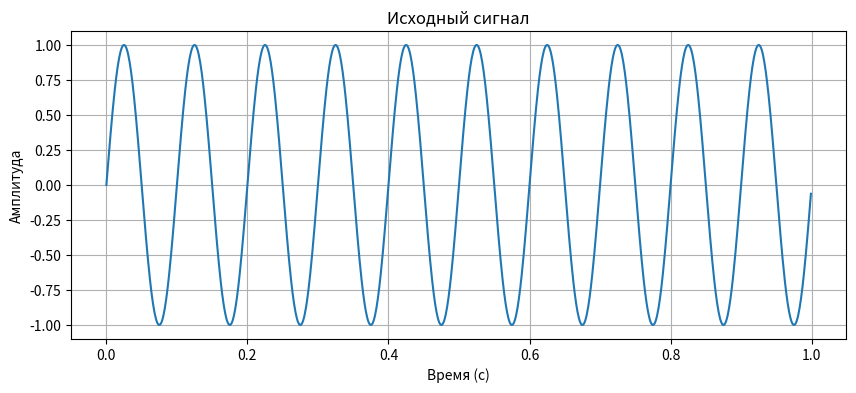
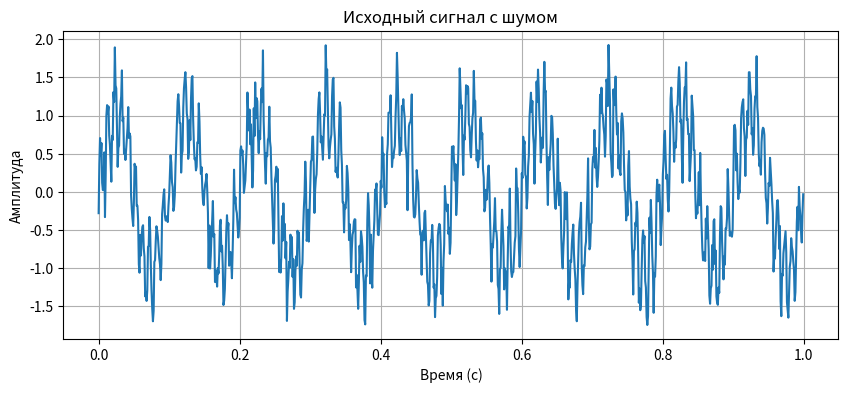
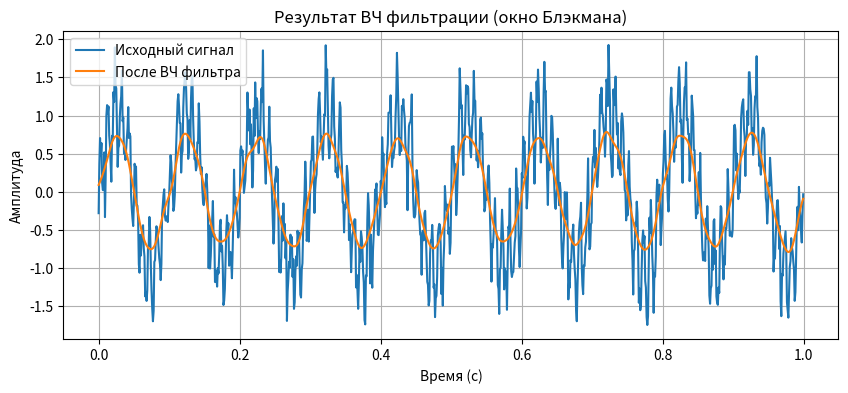
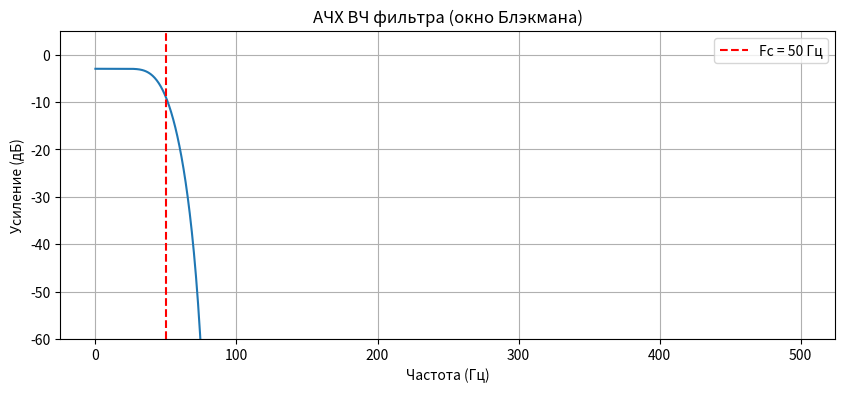
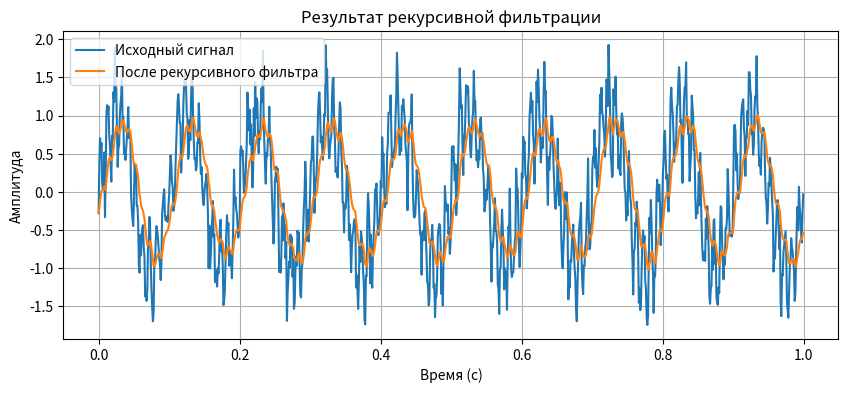
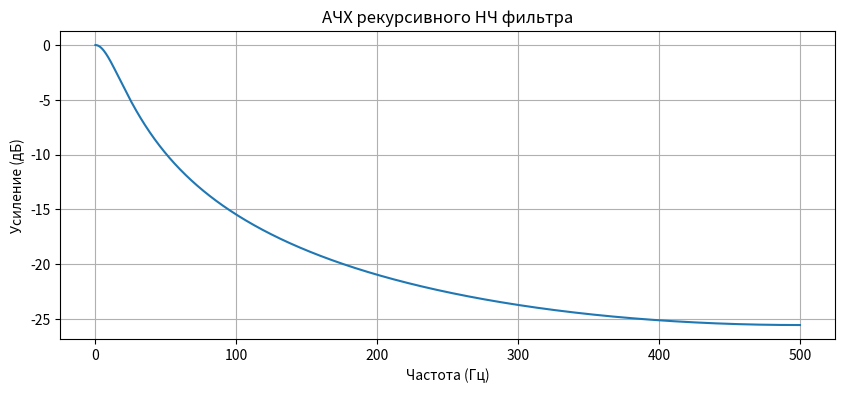

These charts were generated, in order, by the following Python code:
import numpy as np
import matplotlib.pyplot as plt
from scipy.io import wavfile
import os

# Параметры сигнала
Fs = 1000  # Частота дискретизации (Гц)
t = np.arange(0, 1, 1/Fs)  # Временной вектор от 0 до 1 секунды с шагом 1/Fs
f_low = 10     # Частота низкочастотного полезного сигнала (Гц)
f_high = 100  # Частота высокочастотного шума (Гц)

# Генерация сигнала
signal = np.sin(2 * np.pi * f_low * t)  # Генерация синусоидального полезного сигнала

# Визуализация исходного сигнала
plt.figure(figsize=(10, 4))
plt.plot(t, signal)
plt.title("Исходный сигнал")
plt.xlabel("Время (с)")
plt.ylabel("Амплитуда")
plt.grid()
plt.show()

# Добавление шума к сигналу
signal += 0.5 * np.sin(2 * np.pi * f_high * t)  # Добавление высокочастотной шумовой компоненты
signal += 0.2 * np.random.normal(size=t.shape)  # Добавление аддитивного белого гауссовского шума

# Визуализация сигнала с шумом
plt.figure(figsize=(10, 4))
plt.plot(t, signal)
plt.title("Исходный сигнал с шумом")
plt.xlabel("Время (с)")
plt.ylabel("Амплитуда")
plt.grid()
plt.show()

def blackman_window(N):
    """Генерация окна Блэкмана."""
    n = np.arange(N)
    return 0.42 - 0.5 * np.cos(2 * np.pi * n / (N - 1)) + 0.08 * np.cos(4 * np.pi * n / (N - 1))

def highpass_blackman(N, fc, fs):
    """Проектирование ВЧ фильтра с окном Блэкмана."""
    M = N // 2
    h = np.zeros(N)
    for i in range(N):
        if i == M:
            h[i] = 1 - 2 * fc / fs
        else:
            h[i] = -np.sin(2 * np.pi * fc * (i - M) / fs) / (np.pi * (i - M))
    window = blackman_window(N)
    h *= window
    h = -h
    h[M] += 1
    h /= np.sum(np.abs(h))
    return h

# Параметры фильтра
N = 101   # Порядок фильтра (нечетный для симметрии типа I)
fc = 50   # Частота среза (Гц)
fs = Fs   # Частота дискретизации (используем ту же, что и для сигнала)

# Создание ВЧ фильтра
h_hp = highpass_blackman(N, fc, fs)

# Применение ВЧ фильтра (свертка)
filtered_hp = np.convolve(signal, h_hp, mode='same')

# Визуализация результата ВЧ фильтрации
plt.figure(figsize=(10, 4))
plt.plot(t, signal, label="Исходный сигнал")
plt.plot(t, filtered_hp, label="После ВЧ фильтра")
plt.title("Результат ВЧ фильтрации (окно Блэкмана)")
plt.xlabel("Время (с)")
plt.ylabel("Амплитуда")
plt.legend()
plt.grid()
plt.show()

# Расчет и визуализация АЧХ ВЧ фильтра
H = np.fft.fft(h_hp, 2048)
freq = np.fft.fftfreq(2048, 1/fs)[:1024]
plt.figure(figsize=(10, 4))
plt.plot(freq, 20 * np.log10(np.abs(H[:1024])))
plt.axvline(fc, color='r', linestyle='--', label=f'Fс = {fc} Гц')
plt.title("АЧХ ВЧ фильтра (окно Блэкмана)")
plt.xlabel("Частота (Гц)")
plt.ylabel("Усиление (дБ)")
plt.ylim(-60, 5)
plt.grid()
plt.legend()
plt.show()

def recursive_lowpass(x, alpha):
    """Однородный рекурсивный НЧ фильтр первого порядка."""
    y = np.zeros_like(x)
    y[0] = x[0]
    for i in range(1, len(x)):
        y[i] = alpha * x[i] + (1 - alpha) * y[i-1]
    return y

# Параметры рекурсивного фильтра
alpha = 0.1  # Коэффициент сглаживания (0 < alpha < 1). Меньше alpha - сильнее сглаживание.

# Применение рекурсивного НЧ фильтра
filtered_recursive = recursive_lowpass(signal, alpha)

# Визуализация результата рекурсивной фильтрации
plt.figure(figsize=(10, 4))
plt.plot(t, signal, label="Исходный сигнал")
plt.plot(t, filtered_recursive, label="После рекурсивного фильтра")
plt.title("Результат рекурсивной фильтрации")
plt.xlabel("Время (с)")
plt.ylabel("Амплитуда")
plt.legend()
plt.grid()
plt.show()

# Расчет и визуализация АЧХ рекурсивного НЧ фильтра
w = np.linspace(0, np.pi, 1000)
H = alpha / (1 - (1 - alpha) * np.exp(-1j * w))
freq = w * Fs / (2 * np.pi)
plt.figure(figsize=(10, 4))
plt.plot(freq, 20 * np.log10(np.abs(H)))
plt.title("АЧХ рекурсивного НЧ фильтра")
plt.xlabel("Частота (Гц)")
plt.ylabel("Усиление (дБ)")
plt.grid()
plt.show()

# Обработка файла file.wav и сохранение результата
if os.path.exists('file.wav'):
    sample_rate, audio_data = wavfile.read('file.wav')
    if len(audio_data.shape) > 1:
        audio_data = audio_data[:, 0]
    audio_data = audio_data / np.max(np.abs(audio_data))
    
    # Применение фильтров к аудиофайлу
    filtered_audio = audio_data.copy()
    
    # ВЧ фильтр
    h_hp = highpass_blackman(N, fc, sample_rate)
    filtered_audio = np.convolve(filtered_audio, h_hp, mode='same')
    
    # НЧ фильтр
    filtered_audio = recursive_lowpass(filtered_audio, alpha)
    
    # Сохранение результата
    wavfile.write('filtered_file.wav', sample_rate, (filtered_audio * np.iinfo(np.int16).max).astype(np.int16))
    print("Файл filtered_file.wav успешно создан")
else:
    print("Файл file.wav не найден")
